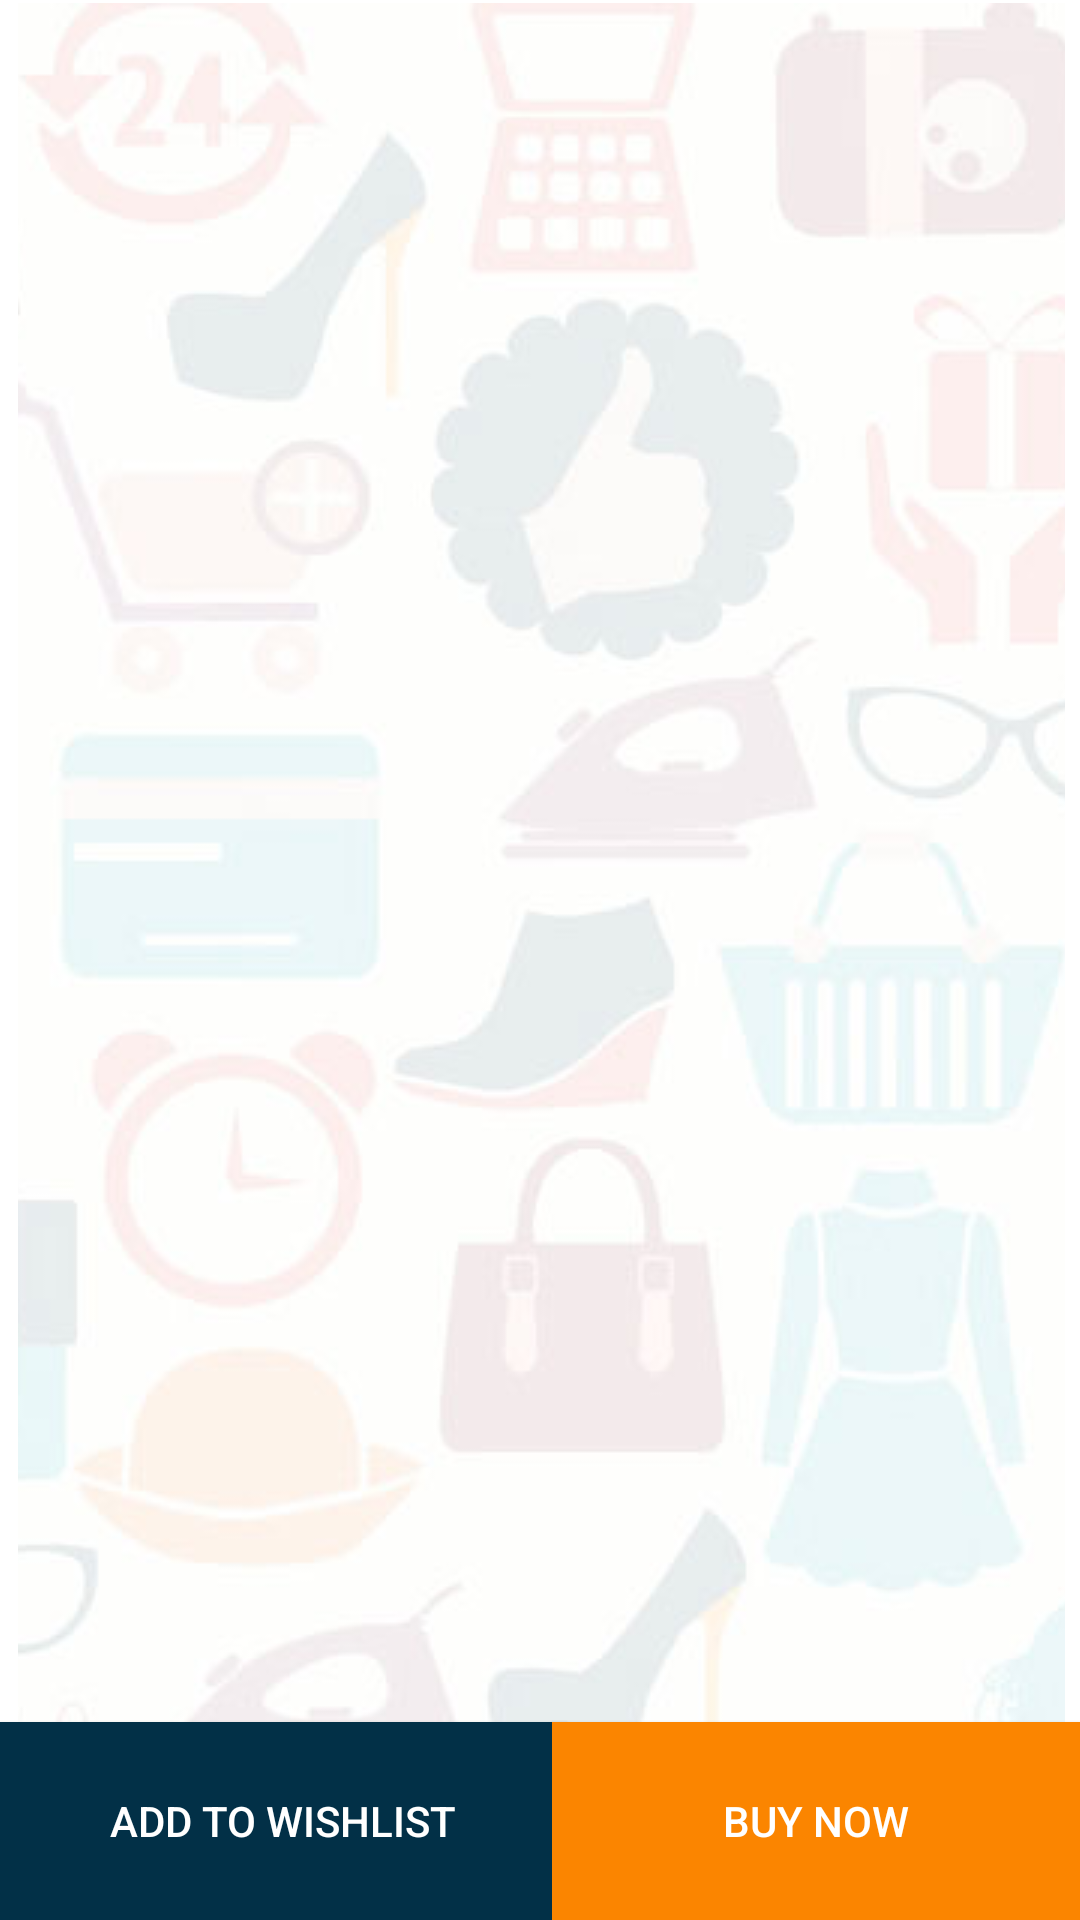

Here is an Android app screen rendered from its layout file. Give the layout XML and the strings, colors and styles it references.
<!-- AndroidManifest.xml: application theme AppTheme -->
<!-- res/layout/activity_item_display.xml -->
<?xml version="1.0" encoding="utf-8"?>
<RelativeLayout xmlns:android="http://schemas.android.com/apk/res/android"
    xmlns:app="http://schemas.android.com/apk/res-auto"
    xmlns:tools="http://schemas.android.com/tools"
    android:layout_width="match_parent"
    android:layout_height="match_parent"
    android:background="#ffffff"
    tools:context=".ItemDisplay">

    <ScrollView
        android:background="#ffffff"
        android:layout_width="wrap_content"
        android:layout_height="536dp"
        android:layout_alignParentStart="true"
        android:layout_alignParentTop="true"
        android:layout_alignParentEnd="true"
        android:layout_alignParentBottom="true"
        android:layout_centerHorizontal="true"
        android:layout_marginStart="6dp"
        android:layout_marginTop="1dp"
        android:layout_marginEnd="5dp"
        android:fadeScrollbars="true"
        android:scrollbars="none"
        android:layout_marginBottom="66dp">
        <RelativeLayout

            android:background="#ffffff"
            android:layout_width="match_parent"
            android:layout_height="536dp">
            <ImageView
                android:layout_width="match_parent"
                android:layout_height="match_parent"
                android:scaleType="centerCrop"
                android:src="@drawable/fashback" />
            <androidx.viewpager.widget.ViewPager
                android:id="@+id/viewPager"
                android:layout_width="match_parent"
                android:layout_height="372dp"
                android:layout_alignParentStart="true"
                android:layout_alignParentLeft="true"
                android:layout_alignParentTop="true"
                android:layout_alignParentEnd="true"
                android:layout_alignParentRight="true"
                android:layout_marginStart="1dp"
                android:layout_marginLeft="1dp"
                android:layout_marginTop="-2dp"
                android:layout_marginEnd="-1dp"
                android:layout_marginRight="-1dp" />
            <TextView
                android:textSize="18dp"
                android:layout_marginTop="20dp"
                android:textAlignment="center"
                android:textColor="#000000"
                android:id="@+id/itemname"
                android:layout_below="@+id/viewPager"
                android:layout_width="match_parent"
                android:layout_height="wrap_content"
                android:gravity="center_horizontal" />
            <TextView
                android:layout_marginTop="10dp"
                android:textSize="20dp"
                android:textStyle="bold"
                android:textAlignment="center"
                android:textColor="#000000"
                android:id="@+id/itemprice"
                android:layout_below="@+id/itemname"
                android:layout_width="match_parent"
                android:layout_height="wrap_content"
                android:gravity="center_horizontal" />

            <TextView
                android:textSize="16dp"
                android:textAlignment="center"
                android:layout_marginTop="10dp"
                android:id="@+id/itemorgpricedis"
                android:layout_width="match_parent"
                android:layout_height="wrap_content"
                android:layout_below="@+id/itemprice"
                android:textColor="#000000"
                android:gravity="center_horizontal" />

        </RelativeLayout>
    </ScrollView>

    <Button
        android:id="@+id/addwishlist"
        android:layout_width="189dp"
        android:layout_height="66dp"
        android:layout_alignParentBottom="true"
        android:layout_marginBottom="0dp"
        android:text="Add to Wishlist"
        tools:layout_editor_absoluteX="-2dp"
        tools:layout_editor_absoluteY="548dp"
        android:background="@color/darkblue"
        android:textColor="@color/white"/>

    <Button
        android:id="@+id/buynow"
        android:layout_width="wrap_content"
        android:layout_height="66dp"
        android:layout_alignParentStart="true"
        android:layout_alignParentEnd="true"
        android:layout_alignParentBottom="true"
        android:layout_marginStart="184dp"
        android:layout_marginEnd="0dp"
        android:layout_marginBottom="0dp"
        android:text="Buy now"
        tools:layout_editor_absoluteX="-2dp"
        tools:layout_editor_absoluteY="548dp"
        android:background="@color/orange"
        android:textColor="@color/white"/>
</RelativeLayout>
<!-- resources referenced by this layout -->
<resources>
  <color name="darkblue">#023047</color>
  <color name="orange">#FB8500</color>
  <color name="white">#ffffff</color>
  <!-- drawable fashback: jpg bitmap (drawable, 91629 bytes) -->
  <style name="AppTheme" parent="Theme.AppCompat.Light.DarkActionBar">
          
          <item name="colorPrimary">@color/darkblue</item>
        
          <item name="colorPrimaryDark">@color/black</item>
          <item name="colorAccent">#8ECAE6</item>
      </style>
  <color name="black">#000000</color>
</resources>
